Photos from the image-classification dataset "Dataset" in the GitHub repository marcoacc90/cnn-staircase-mobilenet. Its 2 classes are: non obstructed, obs.

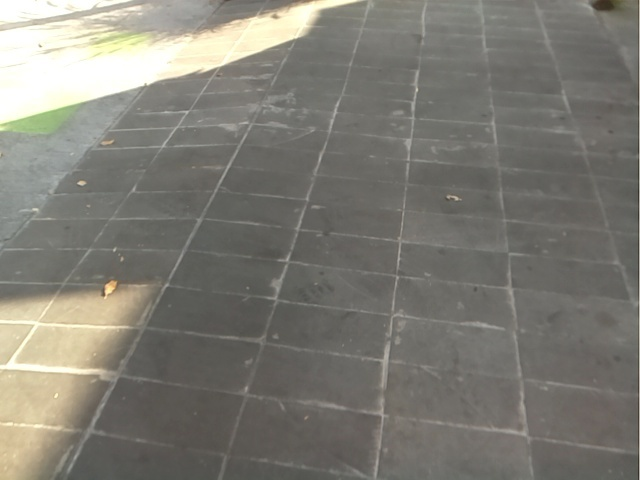
Label: non obstructed

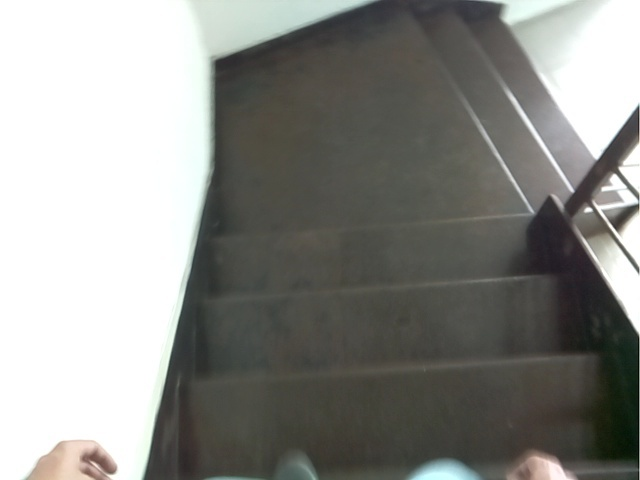
Label: obs

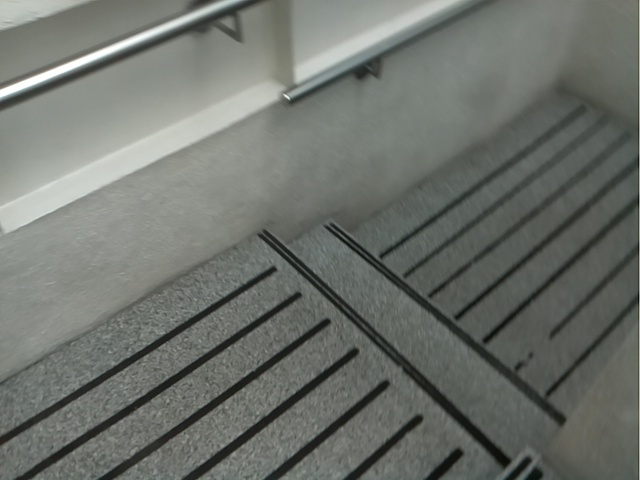
Label: obs

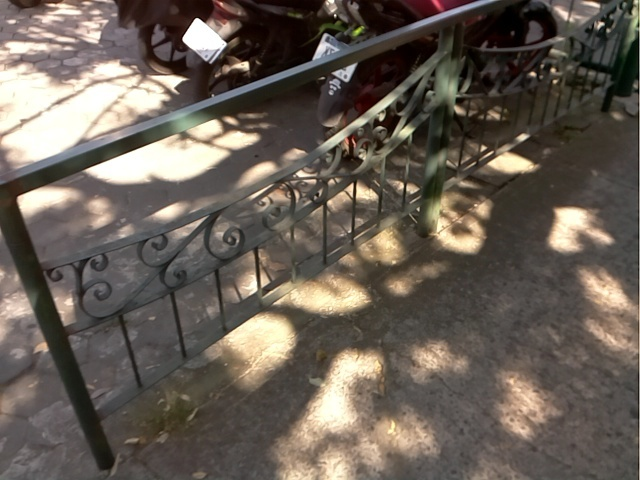
Label: non obstructed

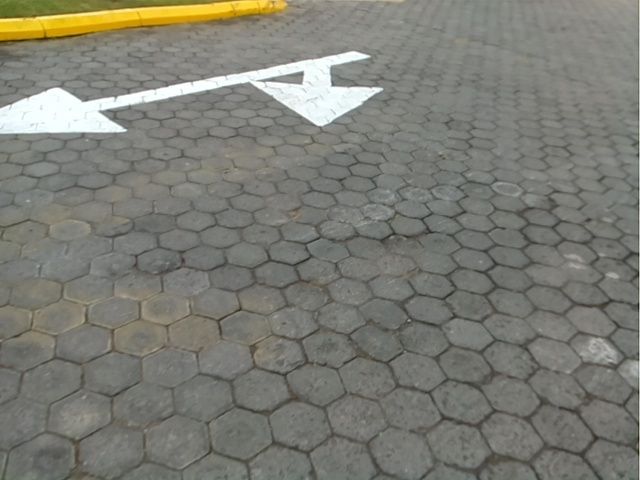
Label: non obstructed

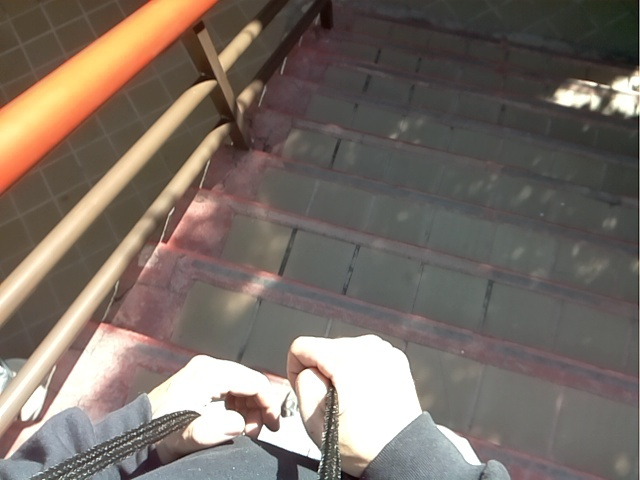
Label: obs
